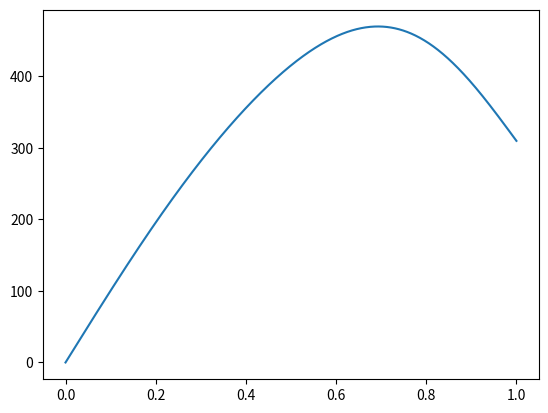

Python code for this plot:
import numpy as np
from scipy.integrate import quad
import matplotlib.pyplot as plt

# Parameters
k_vals = [23e-6, 40e-6, 97e-6, 127e-6]
M = 1000       # number of modes
L = 1           # domain length
t_val = 1000      # time at which to evaluate

# Define functions
def f(x):
    return 1000*np.exp(-x)*np.sin(x)

def P(x, n):
    return np.sin(n * np.pi * x / L)

# Pre-compute An coefficients
def An(n):
    integrand = lambda x: f(x) * P(x, n)
    return (2/L) * quad(integrand, 0, L)[0]

A_n_vals = np.array([An(n) for n in range(1, M+1)])

# Build u(x, t) vectorized
def u_eq(x):
    return (f(L)-f(0))*x/L+f(0)
def u(x, t):
    u_sol = []
    x = np.asarray(x)
    for k in k_vals:
        modes = np.array([
            A_n_vals[n-1] * P(x, n) * np.exp(-k * t * (n * np.pi / L)**2)
            for n in range(1, M+1)
        ])
        u_sol.append(np.sum(modes, axis=0)+u_eq(x))
    return u_sol

x_vals = np.linspace(0, 1, 1000)
u_p_vals = u(x_vals, t_val)

for u_p_sol in u_p_vals:
    max_u = max(u_p_sol)
    print("MAX VALUE diff OF u(x, 1000)")
    print(max_u)



plt.plot(x_vals, u_p_vals[0])
plt.show()
